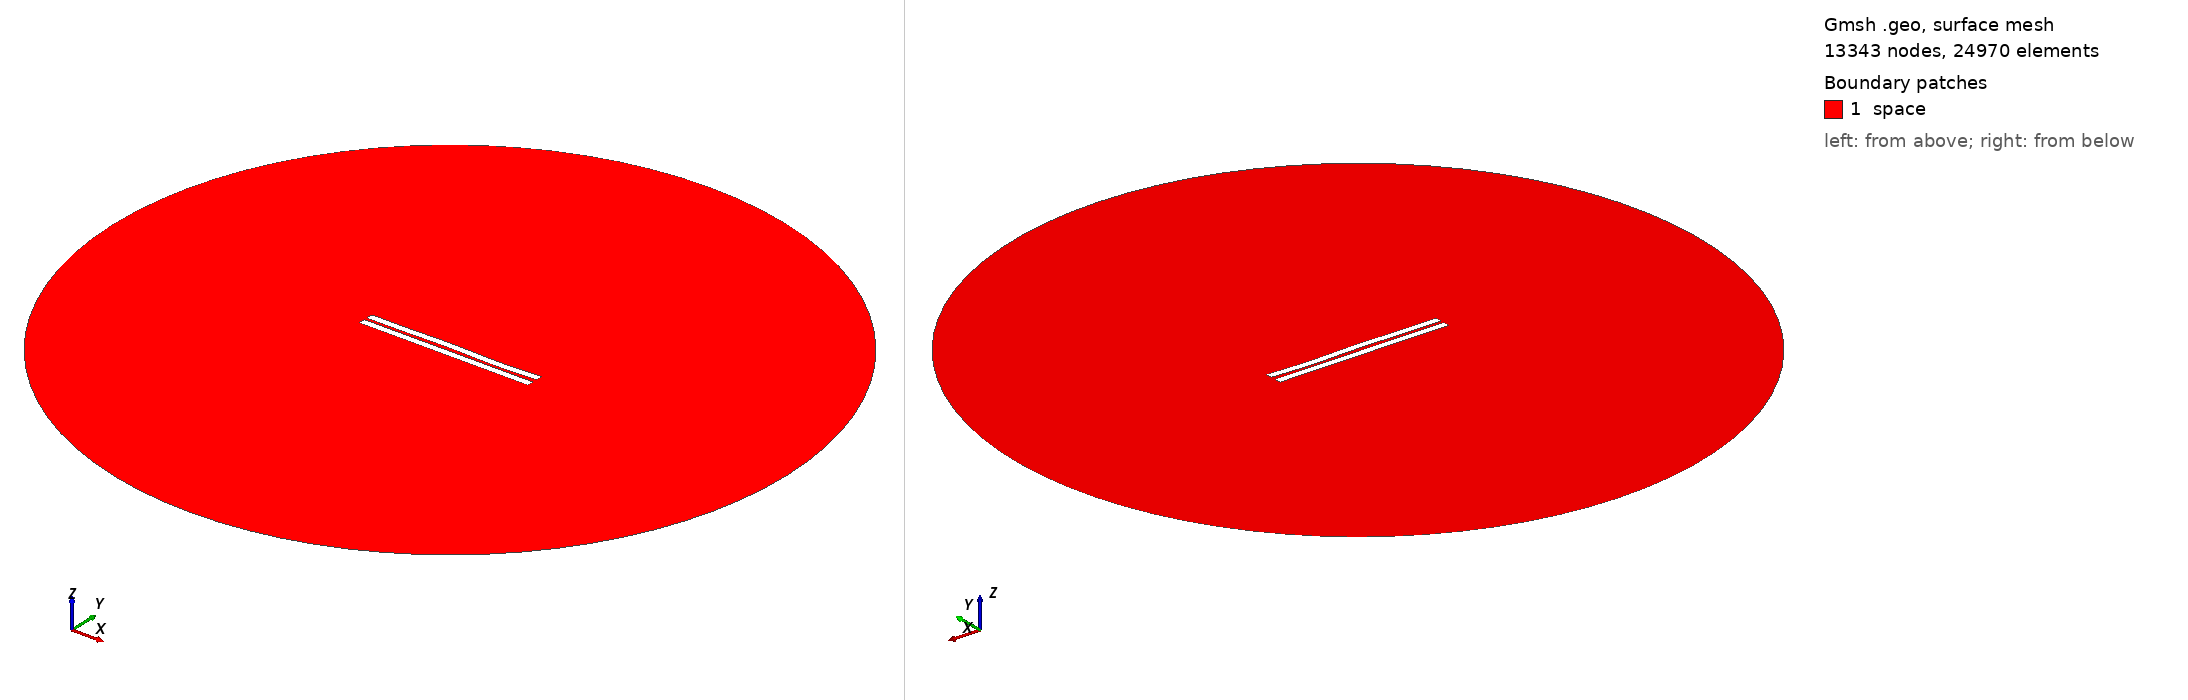

Gmsh geometry script, surface-meshed: 13343 nodes, 24970 surface elements. Boundary patches (legend numbers): 1 space. Left view from above one corner, right view from below the opposite corner. Legend entries are the model's physical surfaces. The drawing asked Gmsh for element sizes between 1% and 20% of the model's largest extent; the script's own settings can give other sizes.

=== 1221.geo (drawn) ===
//---------------------------------------
// Geometry kernel
//---------------------------------------

SetFactory("OpenCASCADE");



//---------------------------------------
// Parameters of the geometry
//---------------------------------------

// Overetch of the upper plate
overetch = 0.0;

// Distance between the plates
distance = 1.75;

// Discretization over the x axis (for the deformation)
nx = 50; 

// Length of the plate
L = 100 - overetch; 

// Number of modes
n = 4; 

// 1st mode coefficient
coeff(1) = 0.15;
beta(1) = 0.596864 * 3.1415926535 / L;

// 2nd mode coefficient
coeff(2) = 0.07499999999999998;
beta(2) = 1.49418 * 3.1415926535 / L;

// 3rd mode coefficient
coeff(3) = 0.15;
beta(3) = 2.50025 * 3.1415926535 / L;

// 4th mode coefficient
coeff(4) = -0.15;
beta(4) = 3.49999 * 3.1415926535 / L;



//---------------------------------------
// Upper plate (deformed rectangle)
//---------------------------------------

// Coordiantes of the upper plate
xmin = -50;
xmax = 50 - overetch;

// Height of the upper plate
yheight = 4 - 2 * overetch;

// Indexes of the points
UpperID[] = {};
LowerID[] = {};
LeftID[] = {};
RightID[] = {};

// Point index
p = 1;

// Horizontal edges
For i In {1:nx}
    x = xmin + (i-1)*(xmax - xmin)/(nx-1);

    y_bottom = distance / 2 + overetch;
    For j In {1:n}
        C = (Cosh(beta(j)*L) + Cos(beta(j)*L)) / (Sinh(beta(j)*L) + Sin(beta(j)*L));
        y_bottom  = y_bottom + coeff(j) * (Cosh(beta(j)*(x+50)) - Cos(beta(j)*(x+50)) - C * (Sinh(beta(j)*(x+50)) - Sin(beta(j)*(x+50))));
    EndFor

    y_top = y_bottom + yheight;

    Point(p) = {x, y_top, 0, 1.0};
    UpperID[i] = p;
    p = p + 1;

    Point(p) = {x, y_bottom, 0, 1.0};
    LowerID[i] = p;
    p = p + 1;
EndFor

// Create point lists
UpperPts[] = {}; LowerPts[] = {};
For i In {1:nx}
  UpperPts[] += {UpperID[i]};
  LowerPts[] += {LowerID[i]};
EndFor

// Build splines
Spline(1) = {UpperPts[]};
Spline(2) = {LowerPts[]};
Line(3) = {LowerPts[nx-1], UpperPts[nx-1]};
Line(4) = {LowerPts[0], UpperPts[0]};

// Build the plane surface
Curve Loop(1) = {2, 3, -1, -4};
Plane Surface(1) = {1};



//---------------------------------------
// Lower plate (rectangle)
//---------------------------------------

// Vertices
Point(1001) = {-50, -1, 0, 1.0};
Point(1002) = { 50, -1, 0, 1.0};
Point(1003) = { 50,  -5, 0, 1.0};
Point(1004) = {-50,  -5, 0, 1.0};

// Edges
Line(5) = {1001, 1002};
Line(6) = {1002, 1003};
Line(7) = {1003, 1004};
Line(8) = {1004, 1001};

// Plane surface
Line Loop(2) = {5, 6, 7, 8};
Plane Surface(2) = {2}; 



//---------------------------------------
// Outer (fictious) boundary
//---------------------------------------

// Points
Point(1005) = {0, 0, 0};       // Center
Point(1006) = {200, 0, 0};     // Start point
Point(1007) = {0, 200, 0};     // 90 degrees
Point(1008) = {-200, 0, 0};    // 180 degrees
Point(1009) = {0, -200, 0};    // 270 degrees

// Circle arcs (each needs start, center, end)
Circle(9) = {1006, 1005, 1007};
Circle(10) = {1007, 1005, 1008};
Circle(11) = {1008, 1005, 1009};
Circle(12) = {1009, 1005, 1006};

// Plane surface for the entire domain
Curve Loop(3) = {9, 10, 11, 12};
Surface(3) = {3};

// Subtract the plates from the whole domain to obtain the actual domain where we want to solve the equations
BooleanDifference{ Surface{3}; Delete; }{ Surface{1}; Surface{2}; Delete; }




//---------------------------------------
// Transfinite Lines/Curves
//---------------------------------------

// Set the number of points on the boundaries
r = 7;

// Plates
Transfinite Curve {1, 2} = 50*r Using Progression 1;
Transfinite Curve {3, 4} = 2*r Using Progression 1;
Transfinite Line {5, 7} = 50*r Using Progression 1;
Transfinite Line {6, 8} = 2*r Using Progression 1;

// Outer boundary
Transfinite Line {9, 10, 11, 12} = 20 Using Progression 1;



//---------------------------------------
// Physical groups
//---------------------------------------                

// Physical curves (boundaries)
Physical Line("force_segment", 10) = {2};
Physical Line("upper_plate", 11) = {1, 3, 4};
Physical Line("lower_plate", 12) = {5, 6, 7, 8};
Physical Line("boundary", 20) = {9, 10, 11, 12};

// Physical Surfaces
Physical Surface("space", 30) = {3};



//---------------------------------------
// 6. Generate the Mesh
//---------------------------------------

// 2D mesh generation
Mesh 2;
